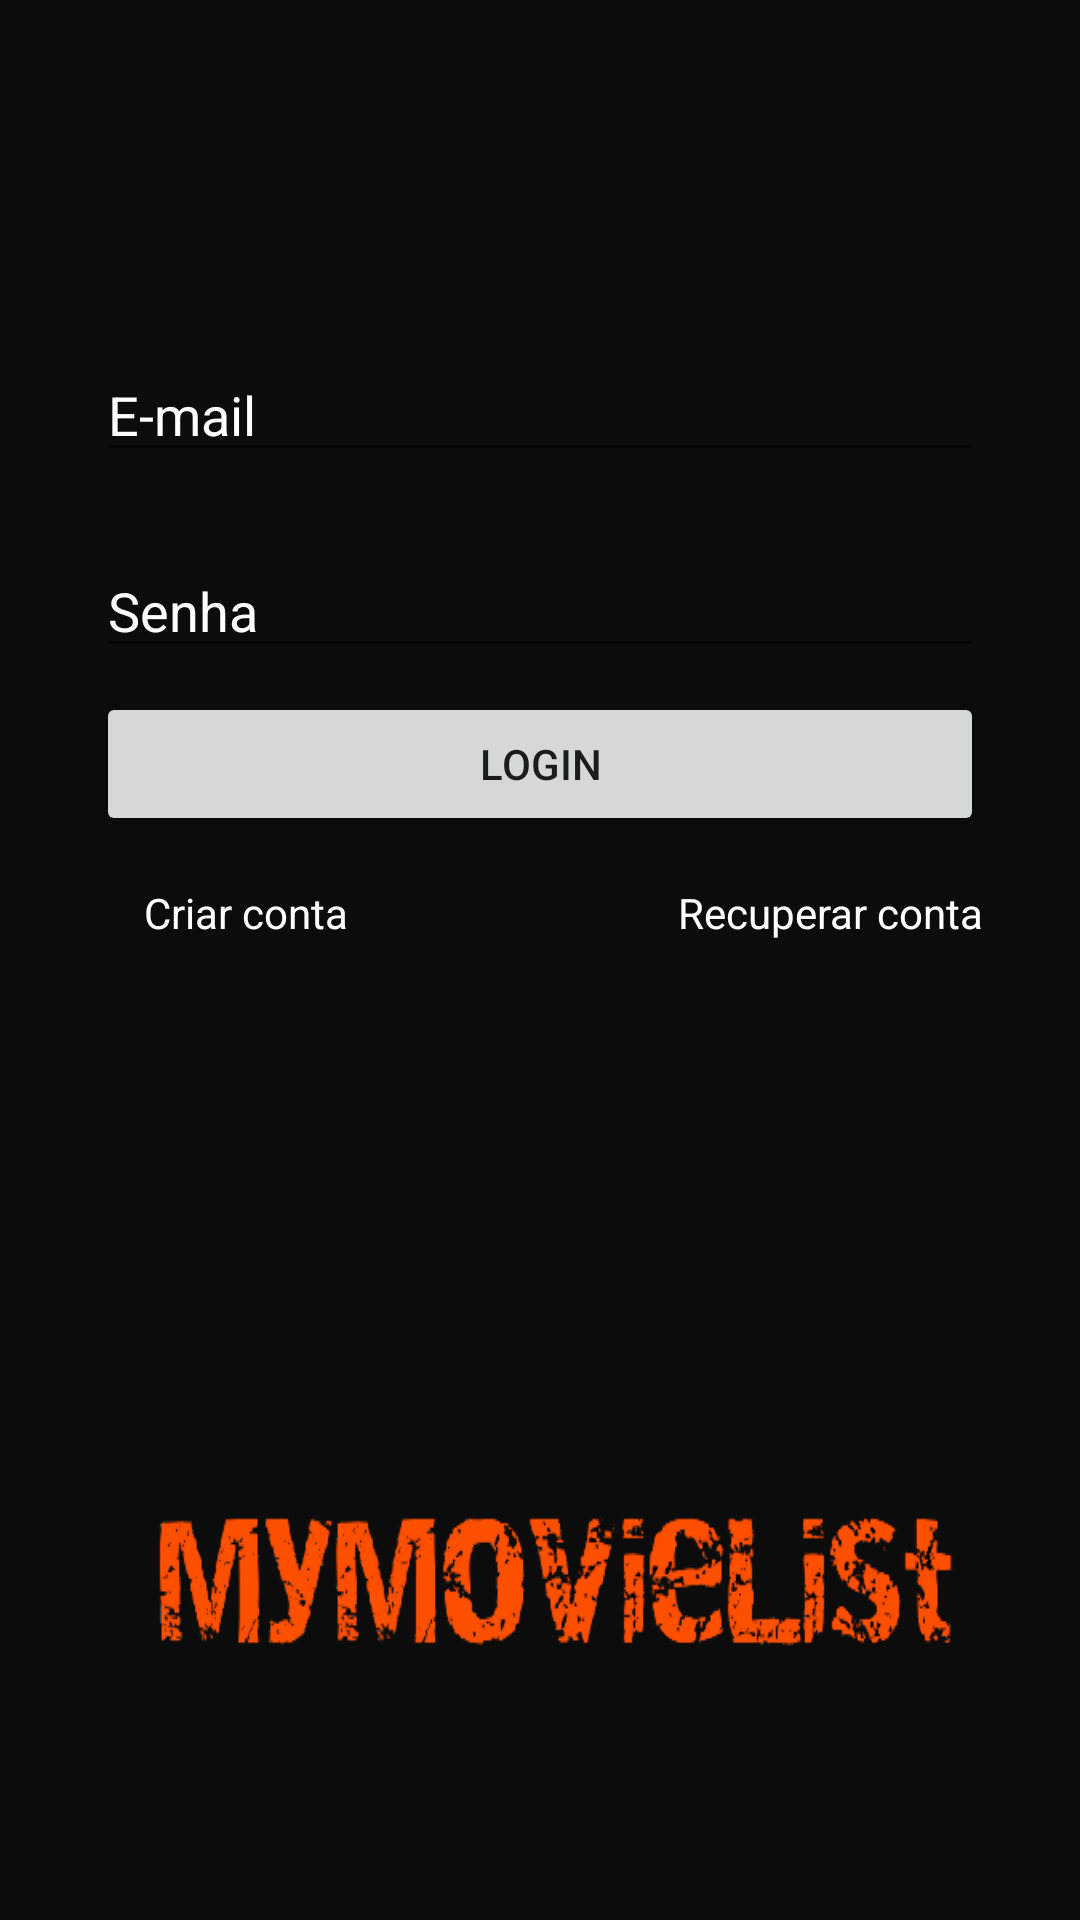

Android layout source for this screen:
<!-- AndroidManifest.xml: application theme Theme.MyMovieList -->
<!-- res/layout/activity_login.xml -->
<?xml version="1.0" encoding="utf-8"?>
<androidx.constraintlayout.widget.ConstraintLayout xmlns:android="http://schemas.android.com/apk/res/android"
    xmlns:app="http://schemas.android.com/apk/res-auto"
    xmlns:tools="http://schemas.android.com/tools"
    android:layout_width="match_parent"
    android:layout_height="match_parent"
    android:background="@drawable/logo2"
    tools:context=".ui.activities.LoginActivity">

  <EditText
    android:id="@+id/editEmail"
    android:layout_width="0dp"
    android:layout_height="wrap_content"
    android:layout_marginStart="32dp"
    android:layout_marginTop="116dp"
    android:layout_marginEnd="32dp"
    android:ems="10"
    android:hint="E-mail"
    android:inputType="textEmailAddress"
    android:textColor="@color/white"
    android:textColorHint="@color/white"
    app:layout_constraintEnd_toEndOf="parent"
    app:layout_constraintHorizontal_bias="1.0"
    app:layout_constraintStart_toStartOf="parent"
    app:layout_constraintTop_toTopOf="parent" />

  <TextView
    android:id="@+id/textCadastro"
    android:layout_width="wrap_content"
    android:layout_height="wrap_content"
    android:layout_marginStart="16dp"
    android:layout_marginTop="16dp"
    android:text="Criar conta"
    android:textColor="@color/white"
    app:layout_constraintStart_toStartOf="@+id/btnLogin"
    app:layout_constraintTop_toBottomOf="@+id/btnLogin" />

  <TextView
    android:id="@+id/textRecuperaConta"
    android:layout_width="wrap_content"
    android:layout_height="wrap_content"
    android:layout_marginTop="16dp"
    android:text="Recuperar conta"
    android:textColor="@color/white"
    app:layout_constraintEnd_toEndOf="@+id/btnLogin"
    app:layout_constraintTop_toBottomOf="@+id/btnLogin" />

  <Button
    android:id="@+id/btnLogin"
    android:layout_width="0dp"
    android:layout_height="wrap_content"
    android:layout_marginStart="32dp"
    android:layout_marginTop="8dp"
    android:layout_marginEnd="32dp"
    android:text="Login"
    app:layout_constraintEnd_toEndOf="parent"
    app:layout_constraintHorizontal_bias="1.0"
    app:layout_constraintStart_toStartOf="parent"
    app:layout_constraintTop_toBottomOf="@+id/editSenha" />

  <ProgressBar
    android:id="@+id/progressBar"
    style="?android:attr/progressBarStyle"
    android:layout_width="wrap_content"
    android:layout_height="wrap_content"
    android:layout_marginTop="32dp"
    android:outlineAmbientShadowColor="@color/white"
    android:outlineSpotShadowColor="@color/white"
    android:visibility="gone"
    app:layout_constraintEnd_toEndOf="parent"
    app:layout_constraintHorizontal_bias="0.545"
    app:layout_constraintStart_toStartOf="parent"
    app:layout_constraintTop_toBottomOf="@+id/btnLogin"
    tools:visibility="visible" />

  <EditText
    android:id="@+id/editSenha"
    android:layout_width="0dp"
    android:layout_height="wrap_content"
    android:layout_marginStart="32dp"
    android:layout_marginTop="24dp"
    android:layout_marginEnd="32dp"
    android:ems="10"
    android:hint="Senha"
    android:inputType="textPassword"
    android:textColor="@color/white"
    android:textColorHint="@color/white"
    app:layout_constraintEnd_toEndOf="parent"
    app:layout_constraintHorizontal_bias="1.0"
    app:layout_constraintStart_toStartOf="parent"
    app:layout_constraintTop_toBottomOf="@+id/editEmail" />

</androidx.constraintlayout.widget.ConstraintLayout>
<!-- resources referenced by this layout -->
<resources>
  <!-- drawable logo2: png bitmap (drawable, 21216 bytes) -->
  <style name="Theme.MyMovieList" parent="Theme.MaterialComponents.DayNight.DarkActionBar">
          
          <item name="colorPrimary">#fd4f00</item>
          <item name="colorPrimaryVariant">@color/purple_700</item>
          <item name="colorOnPrimary">@color/white</item>
          
          <item name="colorSecondary">#0c0c0c</item>
          <item name="colorSecondaryVariant">@color/teal_700</item>
          <item name="colorOnSecondary">@color/black</item>
          
          <item name="android:statusBarColor">?attr/colorPrimaryVariant</item>
          
          <item name="windowNoTitle">true</item>
      </style>
  <!-- not gathered from this repository: default colours our renderer supplied (Android Studio template values) -->
  <color name="purple_700">#FF3700B3</color>
  <color name="teal_700">#FF018786</color>
  <color name="black">#FF000000</color>
  <color name="white">#FFFFFFFF</color>
</resources>
